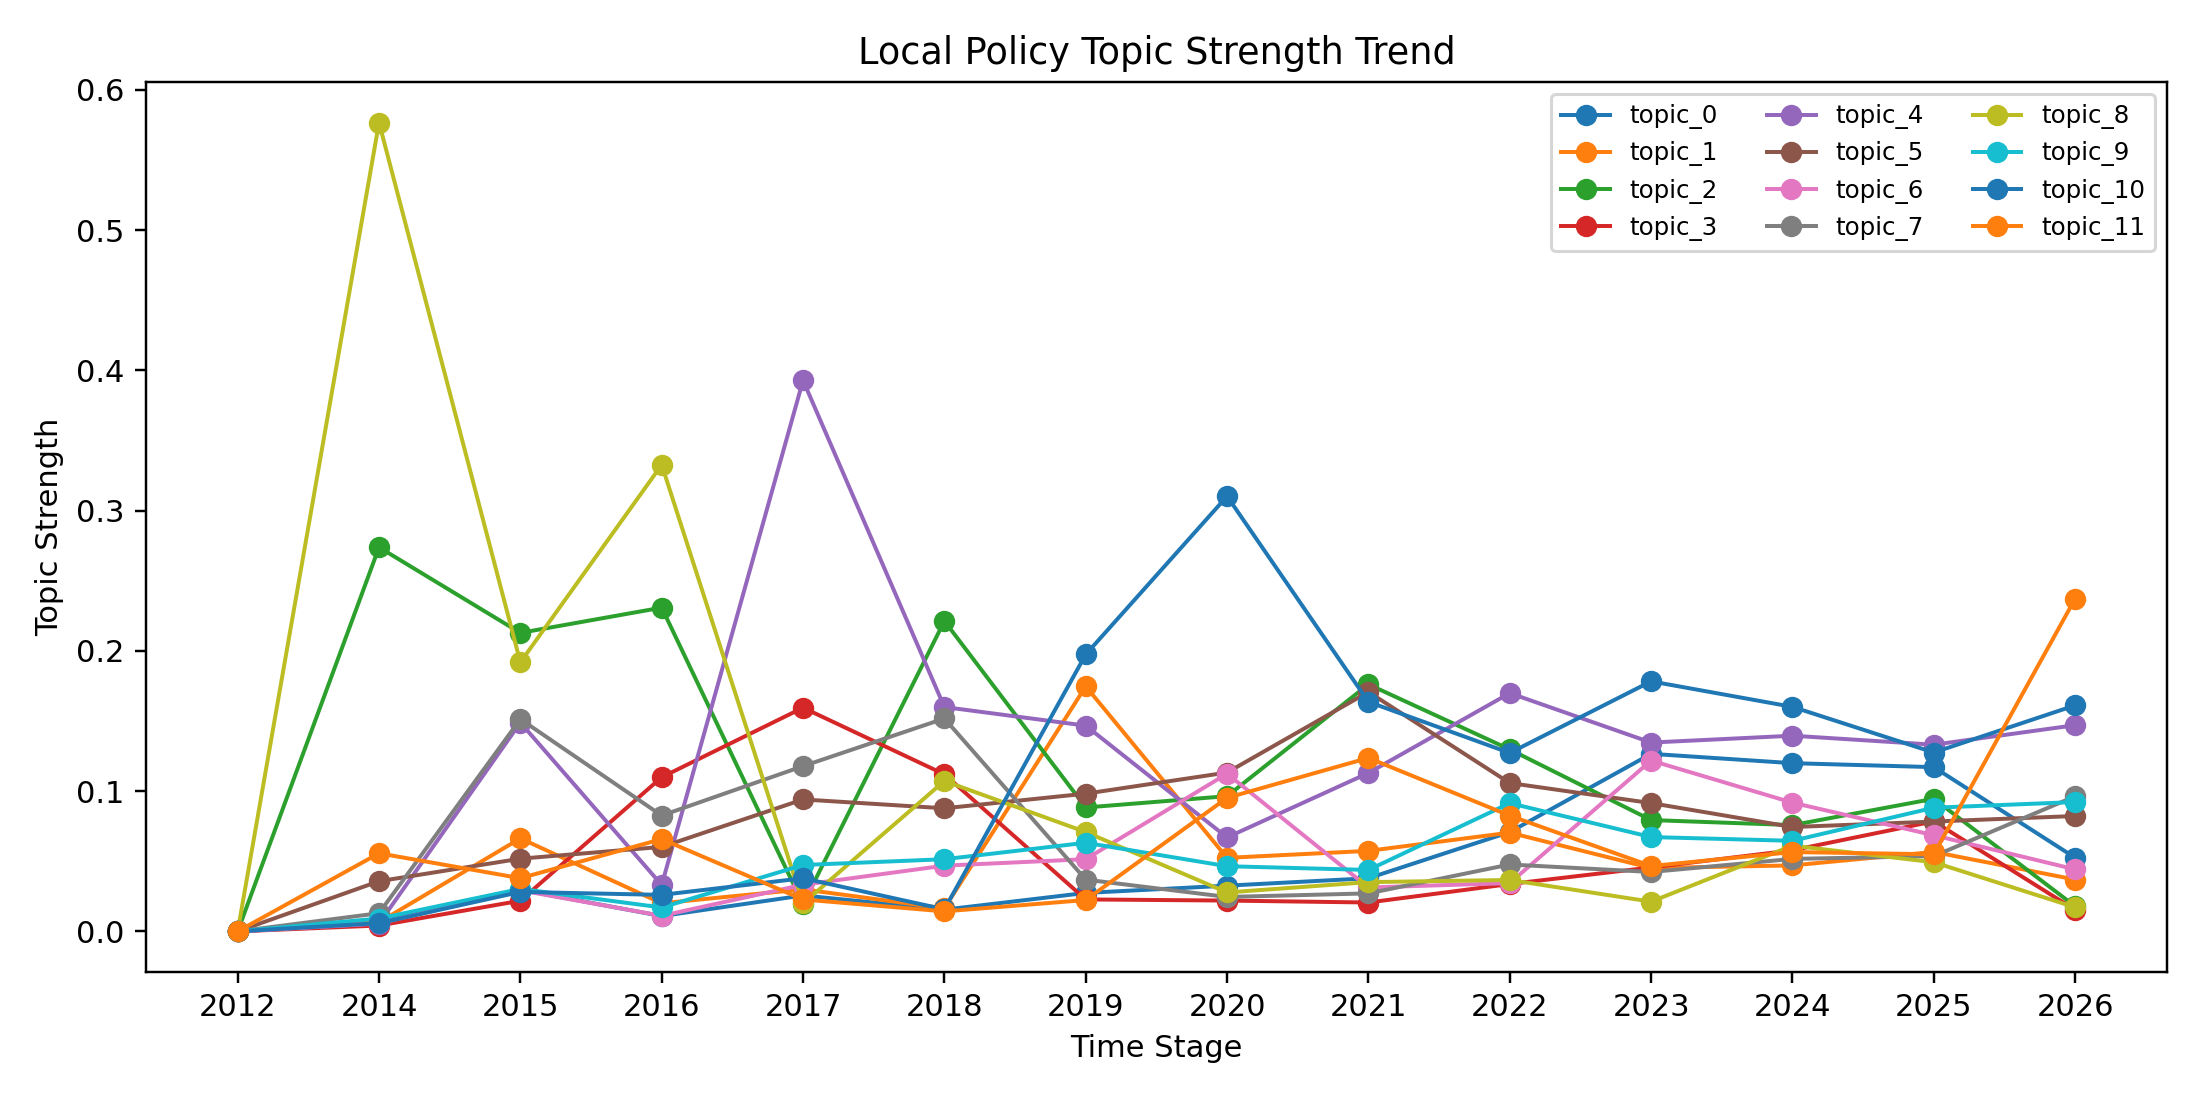

The table this chart was drawn from, first rows:
stage, doc_count, topic_0, topic_1, topic_2, topic_3, topic_4, topic_5, topic_6, topic_7, topic_8, topic_9, topic_10, topic_11
2012, 0, 0.0, 0.0, 0.0, 0.0, 0.0, 0.0, 0.0, 0.0, 0.0, 0.0, 0.0, 0.0
2014, 1, 0.008386, 0.006457, 0.2738, 0.004166, 0.00554, 0.03574, 0.005677, 0.01293, 0.5766, 0.009156, 0.005823, 0.05565
2015, 2, 0.02972, 0.0663, 0.2128, 0.02184, 0.1489, 0.05182, 0.02923, 0.1513, 0.1918, 0.03027, 0.02811, 0.03791
2016, 9, 0.01091, 0.02002, 0.2308, 0.1099, 0.03306, 0.06021, 0.0111, 0.08256, 0.3326, 0.01702, 0.026, 0.06578
2017, 9, 0.0256, 0.02996, 0.0193, 0.1594, 0.3929, 0.09405, 0.03323, 0.1178, 0.01987, 0.0473, 0.03786, 0.02274
2018, 5, 0.01546, 0.01643, 0.2213, 0.112, 0.1599, 0.08774, 0.04683, 0.1518, 0.1072, 0.05144, 0.01569, 0.01424
2019, 8, 0.02741, 0.1746, 0.08832, 0.02276, 0.1467, 0.09817, 0.05145, 0.03688, 0.07082, 0.06316, 0.1974, 0.02233
2020, 39, 0.03257, 0.05241, 0.09638, 0.02195, 0.06697, 0.1132, 0.1124, 0.02452, 0.02771, 0.04645, 0.3102, 0.09519
2021, 108, 0.03786, 0.05739, 0.1761, 0.02057, 0.1129, 0.1707, 0.03128, 0.02707, 0.03509, 0.04377, 0.1636, 0.1237
2022, 75, 0.07079, 0.07037, 0.1297, 0.03374, 0.1699, 0.1057, 0.03441, 0.04768, 0.03663, 0.0914, 0.1272, 0.08248
2023, 70, 0.1266, 0.04516, 0.07935, 0.04556, 0.1346, 0.09145, 0.1218, 0.04234, 0.02116, 0.06723, 0.1782, 0.04658
2024, 132, 0.1199, 0.04701, 0.07576, 0.0578, 0.1395, 0.07439, 0.09175, 0.05165, 0.0611, 0.06455, 0.1601, 0.05654
2025, 159, 0.1171, 0.05663, 0.0945, 0.07842, 0.1331, 0.07827, 0.06854, 0.05362, 0.04928, 0.08814, 0.1275, 0.05493
2026, 8, 0.05251, 0.03691, 0.01789, 0.01534, 0.147, 0.08224, 0.04418, 0.09629, 0.01716, 0.0922, 0.1611, 0.2372
